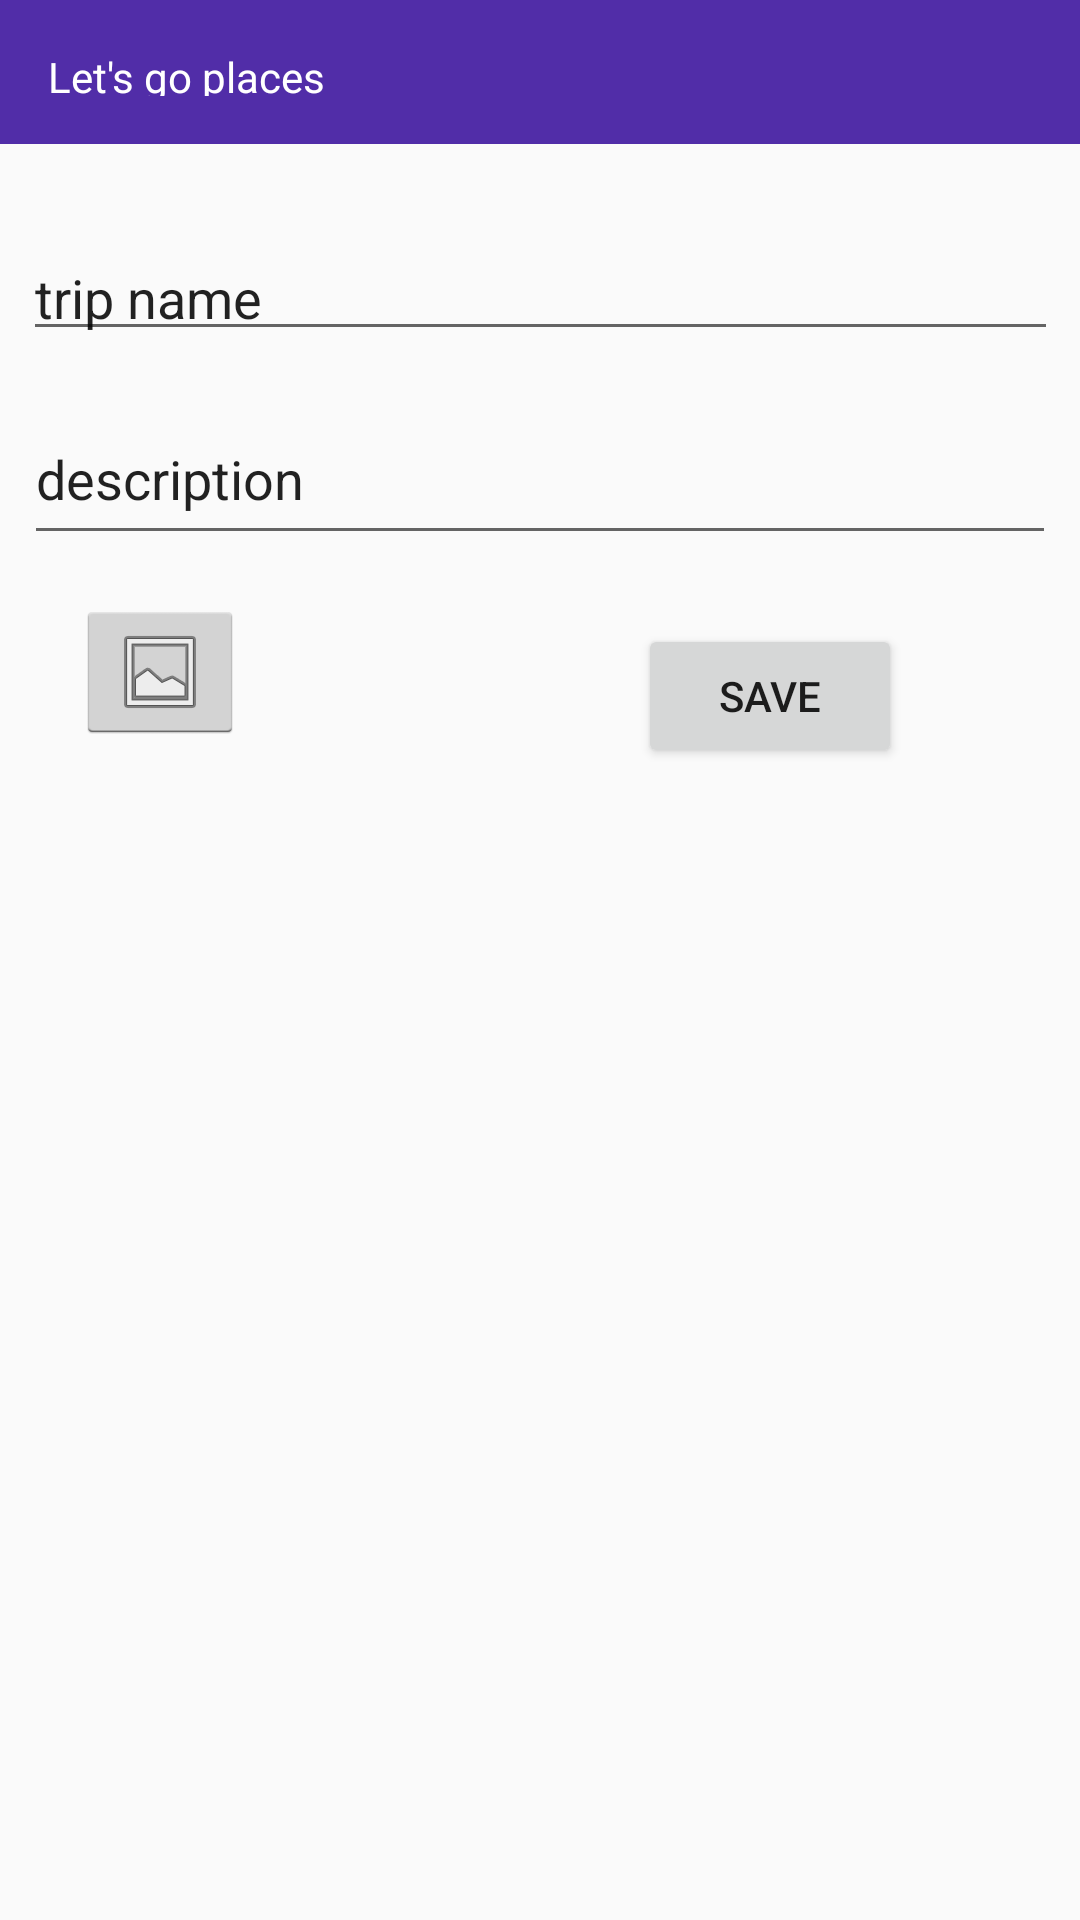

Android layout source for this screen:
<!-- AndroidManifest.xml: application theme AppTheme -->
<!-- res/layout/activity_save_trip.xml -->
<?xml version="1.0" encoding="utf-8"?>
<android.support.constraint.ConstraintLayout xmlns:android="http://schemas.android.com/apk/res/android"
    xmlns:app="http://schemas.android.com/apk/res-auto"
    xmlns:tools="http://schemas.android.com/tools"
    android:layout_width="match_parent"
    android:layout_height="match_parent"
    tools:context="org.boxtree.vic.locationtracker.SaveTrip">

    <include
        android:id="@+id/include"
        layout="@layout/nav_header"
        android:layout_width="387dp"
        android:layout_height="48dp" />

    <EditText
        android:id="@+id/editTripName"
        android:layout_width="345dp"
        android:layout_height="40dp"
        android:layout_marginEnd="8dp"
        android:layout_marginLeft="8dp"
        android:layout_marginRight="8dp"
        android:layout_marginStart="8dp"
        android:layout_marginTop="29dp"
        android:ems="10"
        android:inputType="textPersonName"
        android:selectAllOnFocus="true"
        android:text="trip name"
        app:layout_constraintHorizontal_bias="0.521"
        app:layout_constraintLeft_toLeftOf="parent"
        app:layout_constraintRight_toRightOf="parent"
        app:layout_constraintTop_toBottomOf="@+id/include" />

    <EditText
        android:id="@+id/editDescription"
        android:layout_width="344dp"
        android:layout_height="54dp"
        android:layout_marginEnd="8dp"
        android:layout_marginLeft="8dp"
        android:layout_marginRight="8dp"
        android:layout_marginStart="8dp"
        android:layout_marginTop="14dp"
        android:ems="10"
        android:inputType="textMultiLine"
        android:selectAllOnFocus="true"
        android:singleLine="false"
        android:text="description"
        app:layout_constraintLeft_toLeftOf="parent"
        app:layout_constraintRight_toRightOf="parent"
        app:layout_constraintTop_toBottomOf="@+id/editTripName"
        tools:layout_editor_absoluteY="132dp" />

    <ImageButton
        android:id="@+id/addPicturesButton"
        style="@android:style/Widget.Holo.Light.ImageButton"
        android:layout_width="wrap_content"
        android:layout_height="wrap_content"
        android:layout_marginRight="43dp"
        android:layout_marginTop="15dp"
        app:layout_constraintRight_toRightOf="parent"
        app:layout_constraintTop_toBottomOf="@+id/editDescription"
        app:srcCompat="@android:drawable/ic_menu_gallery"
        android:layout_marginLeft="8dp"
        app:layout_constraintLeft_toLeftOf="parent"
        app:layout_constraintHorizontal_bias="0.068" />


    <Button
        android:id="@+id/saveTripButton"
        android:layout_width="wrap_content"
        android:layout_height="wrap_content"
        android:layout_marginEnd="8dp"
        android:layout_marginLeft="8dp"
        android:layout_marginRight="8dp"
        android:layout_marginStart="8dp"
        android:text="SAVE"
        app:layout_constraintLeft_toLeftOf="parent"
        app:layout_constraintRight_toRightOf="parent"
        android:layout_marginTop="23dp"
        app:layout_constraintTop_toBottomOf="@+id/editDescription"
        app:layout_constraintHorizontal_bias="0.8" />


</android.support.constraint.ConstraintLayout>
<!-- res/layout/nav_header.xml (included above) -->
<?xml version="1.0" encoding="utf-8"?>
<LinearLayout xmlns:android="http://schemas.android.com/apk/res/android"
    android:layout_width="match_parent"
    android:layout_height="192dp"
    android:background="?attr/colorPrimaryDark"
    android:padding="16dp"
    android:theme="@style/ThemeOverlay.AppCompat.Dark"
    android:orientation="vertical"
    android:gravity="bottom">

    <TextView
        android:layout_width="match_parent"
        android:layout_height="wrap_content"
        android:text="Let's go places"
        android:textColor="@android:color/white"
        android:textAppearance="@style/TextAppearance.AppCompat.Body1"/>

</LinearLayout>
<!-- resources referenced by this layout -->
<resources>
  <style name="AppTheme" parent="Theme.AppCompat.Light.NoActionBar">
  
          
          <item name="colorPrimary">@color/colorPrimary</item>
          <item name="colorPrimaryDark">@color/colorPrimaryDark</item>
          <item name="colorAccent">@color/colorAccent</item>
      </style>
  <color name="colorPrimary">#673AB7</color>
  <color name="colorPrimaryDark">#512DA8</color>
  <color name="colorAccent">#FF4081</color>
</resources>
